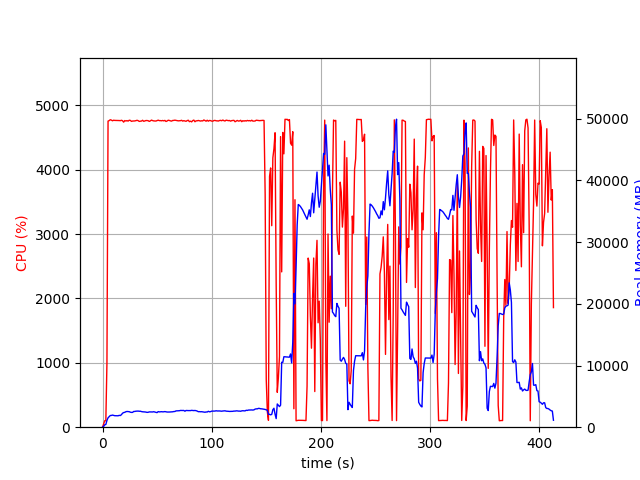

The data file committed next to this chart (first rows):
elapsed_time, nproc, cpu, mem_real, mem_virtual
3.814697265625e-05, 1, 0.0, 9.836, 3185
1.006, 1, 50.7, 126.4, 762.5
2.013, 1, 100.3, 394.4, 1963
3.019, 1, 100.3, 434.5, 1451
4.027, 1, 997.4, 1096, 5961
5.047, 1, 4754, 1522, 6434
6.068, 1, 4762, 1717, 6633
7.09, 1, 4776, 1892, 6863
8.112, 1, 4769, 1907, 6934
9.133, 1, 4759, 1963, 7032
10.15, 1, 4768, 1914, 7032
11.17, 1, 4765, 1865, 7049
12.2, 1, 4765, 1863, 7109
13.22, 1, 4765, 1844, 7116
14.24, 1, 4766, 1852, 7138
15.26, 1, 4763, 1919, 7232
16.28, 1, 4761, 1890, 7266
17.3, 1, 4767, 2029, 7410
18.32, 1, 4760, 2266, 7673
19.34, 1, 4738, 2370, 7734
20.37, 1, 4762, 2411, 7773
21.39, 1, 4756, 2508, 7903
22.41, 1, 4762, 2550, 8018
23.43, 1, 4754, 2536, 8083
24.45, 1, 4768, 2514, 8099
25.48, 1, 4765, 2433, 8099
26.5, 1, 4750, 2398, 8143
27.52, 1, 4755, 2403, 8195
28.54, 1, 4756, 2550, 8365
29.56, 1, 4757, 2553, 8403
30.58, 1, 4761, 2594, 8491
31.6, 1, 4767, 2608, 8533
32.62, 1, 4761, 2613, 8543
33.64, 1, 4749, 2584, 8599
34.66, 1, 4753, 2591, 8625
35.69, 1, 4755, 2532, 8679
36.71, 1, 4767, 2498, 8709
37.73, 1, 4751, 2490, 8709
38.75, 1, 4757, 2472, 8719
39.77, 1, 4763, 2451, 8745
40.79, 1, 4763, 2402, 8745
41.81, 1, 4760, 2423, 8765
42.83, 1, 4750, 2478, 8779
43.86, 1, 4758, 2474, 8819
44.88, 1, 4770, 2455, 8833
45.9, 1, 4762, 2469, 8845
46.92, 1, 4757, 2508, 8877
47.94, 1, 4757, 2462, 8893
48.96, 1, 4755, 2424, 8941
49.98, 1, 4762, 2362, 8975
51, 1, 4769, 2530, 9228
52.02, 1, 4762, 2479, 9228
53.05, 1, 4762, 2495, 9252
54.07, 1, 4759, 2514, 9252
55.09, 1, 4764, 2490, 9252
56.11, 1, 4758, 2498, 9268
57.13, 1, 4765, 2532, 9334
58.15, 1, 4748, 2499, 9334
59.17, 1, 4756, 2459, 9350
60.19, 1, 4768, 2454, 9364
... 348 more rows
